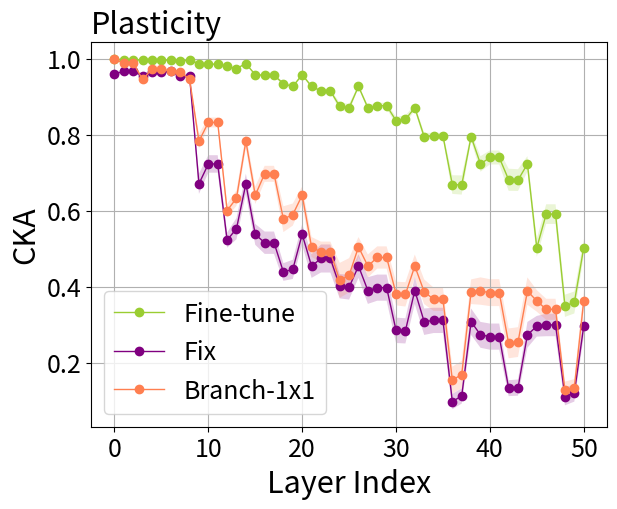

The matplotlib source for this figure: (Note: this script raises an exception after producing the figure.)
import numpy as np
import matplotlib.pyplot as plt

joint = [[1.0] * 9] * 9

# fix = [
#     [0.9852935, 0.98448324, 0.98448324, 0.9834609, 0.99052745, 0.99052745, 0.9881669, 0.98160845, 0.9834609, 0.8987448,
#      0.8542655, 0.8542655, 0.80347174, 0.80847096, 0.8987448, 0.8162199, 0.82959473, 0.82959473, 0.76393634, 0.788548,
#      0.8162199, 0.7907949, 0.7650907, 0.7650907, 0.7253192, 0.7018758, 0.7907949, 0.6861197, 0.67502904, 0.67502904,
#      0.5259508, 0.5303537, 0.6861197, 0.5412346, 0.52628994, 0.52628994, 0.28635442, 0.3074534, 0.5412346, 0.4846261,
#      0.47037828, 0.47037828, 0.33224759, 0.34241655, 0.4846261, 0.38071263, 0.38806516, 0.38806516, 0.18985103,
#      0.19768202, 0.38071263],
#     [0.98478186, 0.9814315, 0.9814315, 0.9839491, 0.9905693, 0.9905693, 0.98761016, 0.98029345, 0.9839491, 0.91060406,
#      0.86565715, 0.86565715, 0.84026575, 0.8466799, 0.91060406, 0.82770413, 0.83096004, 0.83096004, 0.759659, 0.7775858,
#      0.82770413, 0.78046143, 0.7556663, 0.7556663, 0.7349702, 0.71601593, 0.78046143, 0.6967848, 0.6885213, 0.6885213,
#      0.5605637, 0.5606788, 0.6967848, 0.5549008, 0.55190223, 0.55190223, 0.3280241, 0.34653997, 0.5549008, 0.48671725,
#      0.47747016, 0.47747016, 0.30739704, 0.3205203, 0.48671725, 0.4067823, 0.41744307, 0.41744307, 0.21127702,
#      0.21846256, 0.4067823],
#     [0.9833826, 0.9802897, 0.9802897, 0.9797987, 0.9885399, 0.9885399, 0.9867709, 0.9789025, 0.9797987, 0.90431106,
#      0.83495015, 0.83495015, 0.7981402, 0.79743785, 0.90431106, 0.8104982, 0.8246379, 0.8246379, 0.759179, 0.7826841,
#      0.8104982, 0.7612221, 0.7346998, 0.7346998, 0.7111338, 0.68637764, 0.7612221, 0.6741384, 0.657435, 0.657435,
#      0.5482372, 0.54603124, 0.6741384, 0.56350344, 0.55165815, 0.55165815, 0.31706527, 0.33691528, 0.56350344,
#      0.5143354, 0.49778336, 0.49778336, 0.36548102, 0.37832975, 0.5143354, 0.42275062, 0.429106, 0.429106, 0.19327162,
#      0.20124136, 0.42275062],
#     [0.99212366, 0.98476964, 0.98476964, 0.9873681, 0.99175465, 0.99175465, 0.9879144, 0.9801162, 0.9873681, 0.9195477,
#      0.8865718, 0.8865718, 0.85277176, 0.85835344, 0.9195477, 0.83606386, 0.846452, 0.846452, 0.7638266, 0.79367524,
#      0.83606386, 0.78850424, 0.7620933, 0.7620933, 0.7270541, 0.6978238, 0.78850424, 0.6903098, 0.6731846, 0.6731846,
#      0.5140469, 0.5109064, 0.6903098, 0.55380976, 0.54150814, 0.54150814, 0.25747824, 0.2805199, 0.55380976, 0.48847288,
#      0.4667978, 0.4667978, 0.2665658, 0.28027827, 0.48847288, 0.38054585, 0.40412053, 0.40412053, 0.16741213,
#      0.17699294, 0.38054585],
#     [0.9852866, 0.98189825, 0.98189825, 0.98559165, 0.99029225, 0.99029225, 0.9894595, 0.98388845, 0.98559165,
#      0.91462046, 0.86795956, 0.86795956, 0.81729114, 0.82597417, 0.91462046, 0.84020644, 0.852938, 0.852938, 0.7760829,
#      0.799629, 0.84020644, 0.7917672, 0.7710856, 0.7710856, 0.74390846, 0.7222938, 0.7917672, 0.7001532, 0.687641,
#      0.687641, 0.55338395, 0.55252594, 0.7001532, 0.55894136, 0.54280204, 0.54280204, 0.27636665, 0.29914954,
#      0.55894136, 0.5000516, 0.48735687, 0.48735687, 0.33371225, 0.34413368, 0.5000516, 0.4123007, 0.39756984,
#      0.39756984, 0.12975268, 0.13883792, 0.4123007],
#     [0.98304623, 0.98295546, 0.98295546, 0.9801713, 0.9906467, 0.9906467, 0.9872425, 0.98082733, 0.9801713, 0.9067832,
#      0.8433288, 0.8433288, 0.7882312, 0.79009676, 0.9067832, 0.83802, 0.85206586, 0.85206586, 0.8017715, 0.81862515,
#      0.83802, 0.8035033, 0.7787039, 0.7787039, 0.75524354, 0.73180395, 0.8035033, 0.7147152, 0.70540446, 0.70540446,
#      0.5965942, 0.58851, 0.7147152, 0.601925, 0.5931171, 0.5931171, 0.37052587, 0.39111328, 0.601925, 0.52751136,
#      0.5212883, 0.5212883, 0.3839311, 0.3942649, 0.52751136, 0.4452842, 0.45314783, 0.45314783, 0.2179908, 0.22794512,
#      0.4452842],
#     [0.9774244, 0.98305374, 0.98305374, 0.9829907, 0.99055266, 0.99055266, 0.98817295, 0.9813546, 0.9829907, 0.9005828,
#      0.84721106, 0.84721106, 0.8005363, 0.80059147, 0.9005828, 0.82199514, 0.83797204, 0.83797204, 0.77496374,
#      0.7947052, 0.82199514, 0.7870782, 0.7623973, 0.7623973, 0.70969087, 0.6845065, 0.7870782, 0.6920163, 0.6845076,
#      0.6845076, 0.5575639, 0.5499114, 0.6920163, 0.57843995, 0.5578229, 0.5578229, 0.29814354, 0.3225004, 0.57843995,
#      0.533635, 0.51667434, 0.51667434, 0.37430757, 0.38650057, 0.533635, 0.4133638, 0.41783068, 0.41783068, 0.17394432,
#      0.18306337, 0.4133638],
#     [0.9852528, 0.98448473, 0.98448473, 0.9851395, 0.9885963, 0.9885963, 0.9863745, 0.97824, 0.9851395, 0.8980958,
#      0.8574296, 0.8574296, 0.79840106, 0.8088764, 0.8980958, 0.80268, 0.8218765, 0.8218765, 0.747207, 0.7693353,
#      0.80268, 0.7654746, 0.74651444, 0.74651444, 0.69575346, 0.6659079, 0.7654746, 0.6580188, 0.6465229, 0.6465229,
#      0.4818242, 0.47897327, 0.6580188, 0.5345925, 0.50784326, 0.50784326, 0.20293945, 0.22908717, 0.5345925, 0.4578013,
#      0.44469333, 0.44469333, 0.24377257, 0.2542379, 0.4578013, 0.34916285, 0.37375826, 0.37375826, 0.115174845,
#      0.12619391, 0.34916285],
#     [0.99064326, 0.98528075, 0.98528075, 0.98712695, 0.9920082, 0.9920082, 0.98897976, 0.98286515, 0.98712695,
#      0.9160904, 0.87661356, 0.87661356, 0.8538095, 0.8622219, 0.9160904, 0.8366476, 0.83965695, 0.83965695, 0.76669127,
#      0.79429966, 0.8366476, 0.7966792, 0.76795673, 0.76795673, 0.72785014, 0.70640254, 0.7966792, 0.7132502, 0.70327324,
#      0.70327324, 0.557696, 0.5546064, 0.7132502, 0.59110045, 0.57201195, 0.57201195, 0.30182412, 0.3229588, 0.59110045,
#      0.5087654, 0.5165568, 0.5165568, 0.35837898, 0.3678538, 0.5087654, 0.4103446, 0.40983993, 0.40983993, 0.18941662,
#      0.19895087, 0.4103446],
#     [0.98904717, 0.98205984, 0.98205984, 0.98662716, 0.99109244, 0.99109244, 0.9885982, 0.9817097, 0.98662716,
#      0.9098743, 0.8741444, 0.8741444, 0.8496821, 0.86151, 0.9098743, 0.82274216, 0.83137727, 0.83137727, 0.75268435,
#      0.7848529, 0.82274216, 0.7981341, 0.7696059, 0.7696059, 0.7247661, 0.70302284, 0.7981341, 0.7225306, 0.7119993,
#      0.7119993, 0.5938335, 0.59880483, 0.7225306, 0.6038865, 0.5959861, 0.5959861, 0.37626323, 0.4007428, 0.6038865,
#      0.5591461, 0.5522938, 0.5522938, 0.42133942, 0.4329404, 0.5591461, 0.4481005, 0.45941204, 0.45941204, 0.21055359,
#      0.21782652, 0.4481005]]

finetune = [
    [0.9980807, 0.9970566, 0.9970566, 0.9965983, 0.9965777, 0.9965777, 0.99636006, 0.99457794, 0.9965983, 0.9863358,
     0.98599285, 0.98599285, 0.9791068, 0.9736936, 0.9863358, 0.95655596, 0.95674825, 0.95674825, 0.9375388, 0.930452,
     0.95655596, 0.9266466, 0.91816896, 0.91816896, 0.8802328, 0.8753332, 0.9266466, 0.86545324, 0.86858803, 0.86858803,
     0.8278643, 0.83055156, 0.86545324, 0.7871865, 0.7861351, 0.7861351, 0.65136063, 0.64974207, 0.7871865, 0.7193254,
     0.7378873, 0.7378873, 0.69343895, 0.6893805, 0.7193254, 0.48450765, 0.55276227, 0.55276227, 0.3389375, 0.34540164,
     0.48450765],
    [0.9981036, 0.9983802, 0.9983802, 0.9959267, 0.99628973, 0.99628973, 0.995713, 0.99368316, 0.9959267, 0.9881695,
     0.985896, 0.985896, 0.9800955, 0.97337866, 0.9881695, 0.95844966, 0.95562446, 0.95562446, 0.9367456, 0.92867786,
     0.95844966, 0.9298229, 0.92049104, 0.92049104, 0.8802189, 0.8784407, 0.9298229, 0.8732043, 0.8796215, 0.8796215,
     0.8426499, 0.845297, 0.8732043, 0.78617543, 0.7947561, 0.7947561, 0.68348736, 0.6828329, 0.78617543, 0.6853659,
     0.7061956, 0.7061956, 0.6335422, 0.63458633, 0.6853659, 0.45671326, 0.5715262, 0.5715262, 0.38204783, 0.39386097,
     0.45671326],
    [0.9978135, 0.996931, 0.996931, 0.9960078, 0.9959572, 0.9959572, 0.9960258, 0.9936988, 0.9960078, 0.98534447,
     0.98368746, 0.98368746, 0.9785969, 0.97185624, 0.98534447, 0.9529073, 0.95262927, 0.95262927, 0.9332523, 0.9251382,
     0.9529073, 0.92369044, 0.91260356, 0.91260356, 0.8721022, 0.8685056, 0.92369044, 0.86737, 0.8715579, 0.8715579,
     0.8400508, 0.8431695, 0.86737, 0.79969406, 0.8004925, 0.8004925, 0.67012745, 0.66818076, 0.79969406, 0.73205566,
     0.74685174, 0.74685174, 0.68303573, 0.6846856, 0.73205566, 0.519121, 0.6283717, 0.6283717, 0.36717987, 0.37540647,
     0.519121],
    [0.99901927, 0.998663, 0.998663, 0.99694216, 0.9972699, 0.9972699, 0.99688643, 0.9958591, 0.99694216, 0.98888266,
     0.98736817, 0.98736817, 0.9819965, 0.9776526, 0.98888266, 0.9624852, 0.9618185, 0.9618185, 0.9360255, 0.9307648,
     0.9624852, 0.93269145, 0.9197025, 0.9197025, 0.8780361, 0.87631816, 0.93269145, 0.87894344, 0.8824427, 0.8824427,
     0.8409151, 0.84523606, 0.87894344, 0.80372137, 0.80195045, 0.80195045, 0.64953595, 0.64735836, 0.80372137,
     0.74454117, 0.76087284, 0.76087284, 0.7002518, 0.69884807, 0.74454117, 0.52639157, 0.61954707, 0.61954707,
     0.3694367, 0.37715867, 0.52639157],
    [0.9980565, 0.9969393, 0.9969393, 0.9961526, 0.99639696, 0.99639696, 0.9964998, 0.99443036, 0.9961526, 0.9883102,
     0.9871004, 0.9871004, 0.98074555, 0.9745037, 0.9883102, 0.95840746, 0.9557015, 0.9557015, 0.9328373, 0.92612505,
     0.95840746, 0.92739326, 0.91370344, 0.91370344, 0.87724036, 0.8732906, 0.92739326, 0.8760057, 0.88057375,
     0.88057375, 0.82937616, 0.83480644, 0.8760057, 0.7984306, 0.7952626, 0.7952626, 0.63422596, 0.632198, 0.7984306,
     0.7313853, 0.7448453, 0.7448453, 0.6569549, 0.65514123, 0.7313853, 0.515506, 0.5898047, 0.5898047, 0.2853003,
     0.29666063, 0.515506],
    [0.9977673, 0.99661016, 0.99661016, 0.9947842, 0.99608964, 0.99608964, 0.9955345, 0.9933946, 0.9947842, 0.98765874,
     0.98503286, 0.98503286, 0.9806771, 0.97375065, 0.98765874, 0.95939857, 0.95932513, 0.95932513, 0.9389094,
     0.9317957, 0.95939857, 0.92866814, 0.9160273, 0.9160273, 0.8872961, 0.8826801, 0.92866814, 0.8704598, 0.88009375,
     0.88009375, 0.8473207, 0.84955496, 0.8704598, 0.7945719, 0.8025151, 0.8025151, 0.7045755, 0.70437866, 0.7945719,
     0.7309447, 0.7524224, 0.7524224, 0.7376486, 0.7363456, 0.7309447, 0.50502473, 0.6247973, 0.6247973, 0.3627181,
     0.37199423, 0.50502473],
    [0.99692446, 0.9965487, 0.9965487, 0.9948055, 0.9964968, 0.9964968, 0.9935362, 0.9897917, 0.9948055, 0.9866205,
     0.9862466, 0.9862466, 0.9800012, 0.9742748, 0.9866205, 0.96077216, 0.9609188, 0.9609188, 0.9408833, 0.9286767,
     0.96077216, 0.92832774, 0.91673, 0.91673, 0.87779063, 0.8723008, 0.92832774, 0.8758592, 0.8822036, 0.8822036,
     0.84987074, 0.8537933, 0.8758592, 0.8054473, 0.8065491, 0.8065491, 0.71317154, 0.71172935, 0.8054473, 0.71150637,
     0.7282416, 0.7282416, 0.6740625, 0.67368597, 0.71150637, 0.48038632, 0.57252854, 0.57252854, 0.37140936, 0.3778346,
     0.48038632],
    [0.9980702, 0.9970349, 0.9970349, 0.9960701, 0.9966489, 0.9966489, 0.9949543, 0.9925584, 0.9960701, 0.98541844,
     0.9843356, 0.9843356, 0.97895193, 0.97363013, 0.98541844, 0.9533896, 0.9513447, 0.9513447, 0.9254706, 0.9145318,
     0.9533896, 0.9182286, 0.9077511, 0.9077511, 0.84599936, 0.8425583, 0.9182286, 0.85261905, 0.85825604, 0.85825604,
     0.81374055, 0.81395674, 0.85261905, 0.7733509, 0.7795907, 0.7795907, 0.64300454, 0.6388389, 0.7733509, 0.6963097,
     0.71449375, 0.71449375, 0.65370363, 0.6513994, 0.6963097, 0.4823634, 0.55834794, 0.55834794, 0.3087947, 0.31801003,
     0.4823634],
    [0.9987645, 0.99906075, 0.99906075, 0.9973139, 0.997272, 0.997272, 0.99740565, 0.996247, 0.9973139, 0.98832035,
     0.98640907, 0.98640907, 0.98167276, 0.976671, 0.98832035, 0.9593164, 0.9554905, 0.9554905, 0.9303304, 0.92677766,
     0.9593164, 0.92799103, 0.9155318, 0.9155318, 0.8742309, 0.8686924, 0.92799103, 0.8762231, 0.8820833, 0.8820833,
     0.8405306, 0.8422951, 0.8762231, 0.8092739, 0.8047075, 0.8047075, 0.67249703, 0.6737784, 0.8092739, 0.75816715,
     0.7679489, 0.7679489, 0.67015094, 0.6723679, 0.75816715, 0.52945375, 0.59732586, 0.59732586, 0.3483852, 0.35542965,
     0.52945375],
    [0.9986352, 0.9988032, 0.9988032, 0.9966822, 0.99662036, 0.99662036, 0.9973532, 0.99621457, 0.9966822, 0.9868682,
     0.98580474, 0.98580474, 0.9792225, 0.9731497, 0.9868682, 0.9576762, 0.95485026, 0.95485026, 0.9325628, 0.92753637,
     0.9576762, 0.92878807, 0.9134945, 0.9134945, 0.8722628, 0.8704199, 0.92878807, 0.87413514, 0.8791173, 0.8791173,
     0.8400686, 0.8436853, 0.87413514, 0.791577, 0.79868364, 0.79868364, 0.6671812, 0.6685489, 0.791577, 0.722047,
     0.7417607, 0.7417607, 0.71244127, 0.71055406, 0.722047, 0.52483994, 0.59666836, 0.59666836, 0.36488435, 0.37455332,
     0.52483994]]
fix = [
    [0.96216094, 0.97246385, 0.97246385, 0.9600656, 0.9674788, 0.9674788, 0.96844906, 0.95333445, 0.9600656, 0.7010763,
     0.7521239, 0.7521239, 0.5508077, 0.58461255, 0.7010763, 0.56567764, 0.5473537, 0.5473537, 0.45650274, 0.46891773,
     0.56567764, 0.496981, 0.5227866, 0.5227866, 0.44352955, 0.4454104, 0.496981, 0.4228692, 0.42825428, 0.42825428,
     0.30639008, 0.3073915, 0.4228692, 0.32912838, 0.32803428, 0.32803428, 0.07575105, 0.090870775, 0.32912838,
     0.31639078, 0.3091405, 0.3091405, 0.14410107, 0.14506048, 0.31639078, 0.31980318, 0.33501306, 0.33501306,
     0.09389277, 0.10487901, 0.31980318],
    [0.9613515, 0.9689097, 0.9689097, 0.95708364, 0.96489835, 0.96489835, 0.962921, 0.9488862, 0.95708364, 0.69486254,
     0.74968874, 0.74968874, 0.5440897, 0.58659494, 0.69486254, 0.5549844, 0.54068685, 0.54068685, 0.44322118, 0.449177,
     0.5549844, 0.49466085, 0.50905716, 0.50905716, 0.41456893, 0.41853842, 0.49466085, 0.44511, 0.4526153, 0.4526153,
     0.32935217, 0.3268208, 0.44511, 0.3546861, 0.3518316, 0.3518316, 0.09368526, 0.108399354, 0.3546861, 0.3165483,
     0.3120945, 0.3120945, 0.13483176, 0.13698505, 0.3165483, 0.30439907, 0.31802958, 0.31802958, 0.09377946,
     0.10565976, 0.30439907],
    [0.95051354, 0.9655839, 0.9655839, 0.9511562, 0.96584326, 0.96584326, 0.96676755, 0.95435625, 0.9511562, 0.679913,
     0.7281023, 0.7281023, 0.53016096, 0.5637108, 0.679913, 0.54384375, 0.52963394, 0.52963394, 0.45674804, 0.4674495,
     0.54384375, 0.4659961, 0.485656, 0.485656, 0.41613573, 0.4134359, 0.4659961, 0.41449022, 0.41792366, 0.41792366,
     0.32042834, 0.32091993, 0.41449022, 0.34070647, 0.3401608, 0.3401608, 0.11533248, 0.12665376, 0.34070647,
     0.31439975, 0.31147158, 0.31147158, 0.18347804, 0.1858295, 0.31439975, 0.33970532, 0.35017976, 0.35017976,
     0.15239145, 0.16592222, 0.33970532],
    [0.9556142, 0.97159886, 0.97159886, 0.95212257, 0.9674704, 0.9674704, 0.9659037, 0.9521961, 0.95212257, 0.6855932,
     0.730806, 0.730806, 0.5400201, 0.5755625, 0.6855932, 0.5600922, 0.53975606, 0.53975606, 0.44115272, 0.44623092,
     0.5600922, 0.4663335, 0.506611, 0.506611, 0.41860992, 0.42132193, 0.4663335, 0.39971524, 0.41075495, 0.41075495,
     0.29549837, 0.2928797, 0.39971524, 0.32083884, 0.32195926, 0.32195926, 0.113378294, 0.12527284, 0.32083884,
     0.2751265, 0.26978713, 0.26978713, 0.12930617, 0.1311686, 0.2751265, 0.2942463, 0.29316455, 0.29316455, 0.10477164,
     0.11524062, 0.2942463],
    [0.9511425, 0.9653233, 0.9653233, 0.9512595, 0.95065325, 0.95065325, 0.96176773, 0.9433528, 0.9512595, 0.6207162,
     0.67931825, 0.67931825, 0.5005681, 0.5018789, 0.6207162, 0.49095148, 0.46417657, 0.46417657, 0.38927922,
     0.39140967, 0.49095148, 0.41101214, 0.40943107, 0.40943107, 0.33012024, 0.33259222, 0.41101214, 0.35782406,
     0.36471242, 0.36471242, 0.2609477, 0.26159537, 0.35782406, 0.28879455, 0.2977961, 0.2977961, 0.081941225,
     0.09690153, 0.28879455, 0.26982856, 0.26601908, 0.26601908, 0.13677812, 0.13763942, 0.26982856, 0.30391786,
     0.28989398, 0.28989398, 0.10072928, 0.10833923, 0.30391786],
    [0.9633374, 0.96521324, 0.96521324, 0.9545842, 0.95962584, 0.95962584, 0.96679527, 0.9560677, 0.9545842, 0.6368902,
     0.6943957, 0.6943957, 0.48308808, 0.5114164, 0.6368902, 0.5169725, 0.5020118, 0.5020118, 0.46187058, 0.47099897,
     0.5169725, 0.42058712, 0.44667077, 0.44667077, 0.39716393, 0.38245925, 0.42058712, 0.34345487, 0.34911492,
     0.34911492, 0.24369082, 0.24335526, 0.34345487, 0.2537814, 0.25587213, 0.25587213, 0.093614794, 0.108892225,
     0.2537814, 0.23137744, 0.22830938, 0.22830938, 0.12966181, 0.12913413, 0.23137744, 0.23503917, 0.24455021,
     0.24455021, 0.08735431, 0.0948319, 0.23503917],
    [0.97372234, 0.96256465, 0.96256465, 0.96240056, 0.96952796, 0.96952796, 0.9740746, 0.9694167, 0.96240056,
     0.6827483, 0.73435813, 0.73435813, 0.5323092, 0.5667696, 0.6827483, 0.5525094, 0.536004, 0.536004, 0.46454683,
     0.46681157, 0.5525094, 0.4738108, 0.48600808, 0.48600808, 0.42028692, 0.41064373, 0.4738108, 0.41738456,
     0.42236897, 0.42236897, 0.30756775, 0.30392024, 0.41738456, 0.3380261, 0.34365314, 0.34365314, 0.14378409,
     0.15966184, 0.3380261, 0.29151985, 0.2896526, 0.2896526, 0.13841183, 0.14067058, 0.29151985, 0.3134416, 0.31303018,
     0.31303018, 0.10208658, 0.11465426, 0.3134416],
    [0.9636953, 0.9714265, 0.9714265, 0.9565588, 0.9673238, 0.9673238, 0.97112995, 0.96028656, 0.9565588, 0.70079863,
     0.74361974, 0.74361974, 0.51628345, 0.5485048, 0.70079863, 0.57507473, 0.5360135, 0.5360135, 0.44334766, 0.4549879,
     0.57507473, 0.4704798, 0.5018742, 0.5018742, 0.41933042, 0.41517076, 0.4704798, 0.39474073, 0.4068829, 0.4068829,
     0.29735902, 0.2928139, 0.39474073, 0.3197298, 0.32923073, 0.32923073, 0.0996004, 0.11600395, 0.3197298, 0.2599609,
     0.25527236, 0.25527236, 0.1250738, 0.12949109, 0.2599609, 0.29701006, 0.30194476, 0.30194476, 0.15845865,
     0.16280974, 0.29701006],
    [0.96362835, 0.96571684, 0.96571684, 0.9513443, 0.96010303, 0.96010303, 0.9655451, 0.9534781, 0.9513443, 0.65636426,
     0.7118642, 0.7118642, 0.51968557, 0.56086916, 0.65636426, 0.5180557, 0.4939096, 0.4939096, 0.41801995, 0.42271975,
     0.5180557, 0.4320575, 0.4509304, 0.4509304, 0.39933082, 0.3979949, 0.4320575, 0.3715509, 0.379739, 0.379739,
     0.27292183, 0.2721985, 0.3715509, 0.2838398, 0.29156777, 0.29156777, 0.09020882, 0.10443075, 0.2838398, 0.2362123,
     0.22990784, 0.22990784, 0.10653522, 0.10656014, 0.2362123, 0.2771068, 0.27162355, 0.27162355, 0.1042363,
     0.11258686, 0.2771068],
    [0.9587918, 0.9561696, 0.9561696, 0.953417, 0.96574616, 0.96574616, 0.96500605, 0.9521853, 0.953417, 0.6504472,
     0.7071288, 0.7071288, 0.50935984, 0.5299227, 0.6504472, 0.500564, 0.46980935, 0.46980935, 0.4134512, 0.41879743,
     0.500564, 0.4122082, 0.4245625, 0.4245625, 0.35620737, 0.350659, 0.4122082, 0.3332263, 0.3443369, 0.3443369,
     0.21956488, 0.2175719, 0.3332263, 0.25042158, 0.254835, 0.254835, 0.07290183, 0.08796353, 0.25042158, 0.2234467,
     0.21622169, 0.21622169, 0.10314833, 0.1042467, 0.2234467, 0.27578253, 0.27722737, 0.27722737, 0.113681644,
     0.12157788, 0.27578253]]

reparam = [
    [0.9988097, 0.990381, 0.990381, 0.9534511, 0.97906864, 0.97906864, 0.9728186, 0.97067684, 0.9534511, 0.8096042,
     0.8481218, 0.8481218, 0.61060715, 0.6472306, 0.8096042, 0.67262465, 0.71956927, 0.71956927, 0.6230867, 0.63393366,
     0.67262465, 0.5439272, 0.5469169, 0.5469169, 0.50151575, 0.5167216, 0.5439272, 0.48700696, 0.5070151, 0.5070151,
     0.41367063, 0.41348284, 0.48700696, 0.4174264, 0.3890234, 0.3890234, 0.16573223, 0.17993478, 0.4174264, 0.4153282,
     0.40809292, 0.40809292, 0.26890272, 0.2717332, 0.4153282, 0.38522977, 0.3669394, 0.3669394, 0.14056481, 0.14712341,
     0.38522977],
    [0.998238, 0.9854996, 0.9854996, 0.93911, 0.9705527, 0.9705527, 0.96750224, 0.9645246, 0.93911, 0.76341313,
     0.81086767, 0.81086767, 0.5738272, 0.6052664, 0.76341313, 0.6076596, 0.67395496, 0.67395496, 0.57714343,
     0.58827025, 0.6076596, 0.4915121, 0.46881613, 0.46881613, 0.4170698, 0.4241373, 0.4915121, 0.4409251, 0.46515742,
     0.46515742, 0.36994603, 0.3695027, 0.4409251, 0.36836043, 0.34771645, 0.34771645, 0.18295473, 0.19393641,
     0.36836043, 0.36676863, 0.35844272, 0.35844272, 0.24432866, 0.24870798, 0.36676863, 0.3490724, 0.33898112,
     0.33898112, 0.16123967, 0.1684369, 0.3490724],
    [0.99844927, 0.9897431, 0.9897431, 0.9488183, 0.97885174, 0.97885174, 0.97017294, 0.9682255, 0.9488183, 0.7719018,
     0.8322612, 0.8322612, 0.5810897, 0.6053592, 0.7719018, 0.5992601, 0.6572149, 0.6572149, 0.5159045, 0.55097526,
     0.5992601, 0.4530188, 0.44144753, 0.44144753, 0.34980902, 0.3605012, 0.4530188, 0.3945287, 0.4174573, 0.4174573,
     0.3327018, 0.3269119, 0.3945287, 0.33019373, 0.31071845, 0.31071845, 0.09615308, 0.10482698, 0.33019373,
     0.33786836, 0.33249098, 0.33249098, 0.19560927, 0.19657461, 0.33786836, 0.35221332, 0.31611678, 0.31611678,
     0.10133094, 0.109331645, 0.35221332],
    [0.99861544, 0.98861337, 0.98861337, 0.9482918, 0.9749809, 0.9749809, 0.96983, 0.9674698, 0.9482918, 0.7830329,
     0.83783, 0.83783, 0.6020003, 0.62855816, 0.7830329, 0.63874364, 0.69608915, 0.69608915, 0.56651485, 0.5875602,
     0.63874364, 0.519192, 0.49367025, 0.49367025, 0.41141278, 0.4246313, 0.519192, 0.462829, 0.4865641, 0.4865641,
     0.3854332, 0.38389513, 0.462829, 0.39130586, 0.37281606, 0.37281606, 0.1396855, 0.15624283, 0.39130586, 0.4022564,
     0.39593154, 0.39593154, 0.24143034, 0.24384448, 0.4022564, 0.3347252, 0.32614422, 0.32614422, 0.10976842,
     0.11728619, 0.3347252],
    [0.99884784, 0.99012756, 0.99012756, 0.9573434, 0.9813718, 0.9813718, 0.97192794, 0.9694379, 0.9573434, 0.7800366,
     0.83281463, 0.83281463, 0.62270117, 0.65126896, 0.7800366, 0.6692176, 0.7256441, 0.7256441, 0.6218519, 0.6292089,
     0.6692176, 0.5316328, 0.5165396, 0.5165396, 0.46818653, 0.4810258, 0.5316328, 0.49270847, 0.5160644, 0.5160644,
     0.40606716, 0.40756714, 0.49270847, 0.4350228, 0.41146913, 0.41146913, 0.18502226, 0.20241022, 0.4350228,
     0.45644906, 0.45239174, 0.45239174, 0.3105452, 0.3131178, 0.45644906, 0.42626423, 0.39988703, 0.39988703,
     0.15839729, 0.16392514, 0.42626423],
    [0.99834216, 0.9849614, 0.9849614, 0.9373473, 0.9502573, 0.9502573, 0.96552795, 0.9633813, 0.9373473, 0.7823703,
     0.8322225, 0.8322225, 0.6189688, 0.65782744, 0.7823703, 0.6325197, 0.68007886, 0.68007886, 0.53469473, 0.55013686,
     0.6325197, 0.4882623, 0.48191008, 0.48191008, 0.3573476, 0.37988985, 0.4882623, 0.41612926, 0.43967524, 0.43967524,
     0.32259798, 0.31956136, 0.41612926, 0.33865893, 0.32205603, 0.32205603, 0.08677324, 0.103230454, 0.33865893,
     0.3458843, 0.3442407, 0.3442407, 0.20517007, 0.21053804, 0.3458843, 0.3202724, 0.2989286, 0.2989286, 0.094105646,
     0.10010815, 0.3202724],
    [0.99877954, 0.9921414, 0.9921414, 0.95209795, 0.98108906, 0.98108906, 0.972401, 0.9709992, 0.95209795, 0.81745,
     0.85326767, 0.85326767, 0.6136619, 0.6620126, 0.81745, 0.66028976, 0.71765673, 0.71765673, 0.5722612, 0.5903086,
     0.66028976, 0.52889174, 0.50258416, 0.50258416, 0.4253508, 0.4371699, 0.52889174, 0.4818937, 0.5007881, 0.5007881,
     0.40186423, 0.4001979, 0.4818937, 0.39828876, 0.37956643, 0.37956643, 0.1700299, 0.18631107, 0.39828876,
     0.39332563, 0.39103848, 0.39103848, 0.23889214, 0.24300075, 0.39332563, 0.37008992, 0.34138525, 0.34138525,
     0.11441153, 0.12275869, 0.37008992],
    [0.9985121, 0.9910896, 0.9910896, 0.9460218, 0.9735708, 0.9735708, 0.9709709, 0.9690741, 0.9460218, 0.79646844,
     0.83057797, 0.83057797, 0.59602827, 0.62587976, 0.79646844, 0.6513019, 0.7129647, 0.7129647, 0.6165351, 0.62263167,
     0.6513019, 0.51169896, 0.5063969, 0.5063969, 0.45101088, 0.4610763, 0.51169896, 0.47032782, 0.491096, 0.491096,
     0.41452548, 0.40996414, 0.47032782, 0.4105869, 0.3956585, 0.3956585, 0.19982427, 0.21250299, 0.4105869, 0.42575297,
     0.42004457, 0.42004457, 0.32606325, 0.32982013, 0.42575297, 0.37758768, 0.36219853, 0.36219853, 0.14996612,
     0.15675479, 0.37758768],
    [0.9984116, 0.98542714, 0.98542714, 0.9427541, 0.97467804, 0.97467804, 0.9654758, 0.9635115, 0.9427541, 0.7730416,
     0.8355815, 0.8355815, 0.5743766, 0.61152816, 0.7730416, 0.63248146, 0.6910857, 0.6910857, 0.56566644, 0.5625372,
     0.63248146, 0.49760634, 0.48288077, 0.48288077, 0.4143047, 0.4288692, 0.49760634, 0.4614361, 0.48213086,
     0.48213086, 0.40253338, 0.39896086, 0.4614361, 0.40769878, 0.38583544, 0.38583544, 0.16568491, 0.18364833,
     0.40769878, 0.38911924, 0.3879351, 0.3879351, 0.24927539, 0.2515718, 0.38911924, 0.34455547, 0.31928247,
     0.31928247, 0.11946399, 0.124344215, 0.34455547],
    [0.9980648, 0.98330826, 0.98330826, 0.9304575, 0.9641708, 0.9641708, 0.9562775, 0.95311844, 0.9304575, 0.753297,
     0.809607, 0.809607, 0.6112959, 0.63680094, 0.753297, 0.64460635, 0.6972484, 0.6972484, 0.58476907, 0.58359367,
     0.64460635, 0.48232883, 0.4696752, 0.4696752, 0.37175348, 0.38706118, 0.48232883, 0.4370294, 0.46418652,
     0.46418652, 0.37260982, 0.36949673, 0.4370294, 0.3713107, 0.35724643, 0.35724643, 0.15198198, 0.1675209, 0.3713107,
     0.35423154, 0.3544275, 0.3544275, 0.2298666, 0.23551117, 0.35423154, 0.3681047, 0.3367186, 0.3367186, 0.1274825,
     0.13528022, 0.3681047]]


# reparam = [[0.98489547, 0.99218345, 0.99218345, 0.97663796, 0.99210984, 0.99210984, 0.9903618, 0.9843958, 0.97663796,
#             0.90243566, 0.8539683, 0.8539683, 0.7872238, 0.8114782, 0.90243566, 0.8077327, 0.8124542, 0.8124542,
#             0.72747284, 0.7492291, 0.8077327, 0.80351526, 0.78112656, 0.78112656, 0.74982613, 0.7262616, 0.80351526,
#             0.6937943, 0.6940142, 0.6940142, 0.5554191, 0.5628267, 0.6937943, 0.60683084, 0.57652044, 0.57652044,
#             0.29103696, 0.31587452, 0.60683084, 0.58909005, 0.5642314, 0.5642314, 0.3707077, 0.38208702, 0.58909005,
#             0.5194893, 0.50881845, 0.50881845, 0.21264622, 0.22342487, 0.5194893],
#            [0.9852011, 0.9939661, 0.9939661, 0.9764656, 0.9905314, 0.9905314, 0.990001, 0.9831078, 0.9764656,
#             0.90944487, 0.866057, 0.866057, 0.83547664, 0.85125566, 0.90944487, 0.8112048, 0.808834, 0.808834,
#             0.71036494, 0.7262244, 0.8112048, 0.788112, 0.7659199, 0.7659199, 0.7334105, 0.71361816, 0.788112,
#             0.6766835, 0.68125945, 0.68125945, 0.53955203, 0.5433588, 0.6766835, 0.57394314, 0.552831, 0.552831,
#             0.2838055, 0.30843198, 0.57394314, 0.56962925, 0.5453719, 0.5453719, 0.34423426, 0.35556477, 0.56962925,
#             0.4863912, 0.48052946, 0.48052946, 0.19386071, 0.20754376, 0.4863912],
#            [0.98295665, 0.9900828, 0.9900828, 0.97009027, 0.99057925, 0.99057925, 0.9876472, 0.9794706, 0.97009027,
#             0.9039789, 0.83728427, 0.83728427, 0.7789283, 0.8007778, 0.9039789, 0.80430406, 0.81038153, 0.81038153,
#             0.72417116, 0.7378964, 0.80430406, 0.7763611, 0.75268245, 0.75268245, 0.72804224, 0.703058, 0.7763611,
#             0.6750332, 0.67658085, 0.67658085, 0.5686048, 0.5756512, 0.6750332, 0.59625655, 0.5727157, 0.5727157,
#             0.31897512, 0.34266868, 0.59625655, 0.6112145, 0.58077747, 0.58077747, 0.4080085, 0.42190585, 0.6112145,
#             0.5506699, 0.5431778, 0.5431778, 0.2366226, 0.2483554, 0.5506699],
#            [0.99220276, 0.99552363, 0.99552363, 0.9830766, 0.9920949, 0.9920949, 0.99047697, 0.9842247, 0.9830766,
#             0.92087203, 0.8847346, 0.8847346, 0.8509033, 0.8669758, 0.92087203, 0.83183086, 0.8349516, 0.8349516,
#             0.733828, 0.7600435, 0.83183086, 0.806224, 0.7839075, 0.7839075, 0.759719, 0.7344596, 0.806224, 0.70271236,
#             0.6990657, 0.6990657, 0.54765946, 0.55439097, 0.70271236, 0.5996113, 0.56914866, 0.56914866, 0.26924366,
#             0.29497746, 0.5996113, 0.5833412, 0.5640121, 0.5640121, 0.3344399, 0.34907177, 0.5833412, 0.503517,
#             0.4930208, 0.4930208, 0.19002944, 0.19968618, 0.503517],
#            [0.9842686, 0.99274236, 0.99274236, 0.97857505, 0.99155366, 0.99155366, 0.99162954, 0.9855367, 0.97857505,
#             0.91442055, 0.8691995, 0.8691995, 0.8020707, 0.82507735, 0.91442055, 0.8286013, 0.8341614, 0.8341614,
#             0.74321455, 0.7583329, 0.8286013, 0.8031303, 0.7790541, 0.7790541, 0.75528973, 0.73133177, 0.8031303,
#             0.7053133, 0.7026302, 0.7026302, 0.5596655, 0.5698577, 0.7053133, 0.6027692, 0.57387197, 0.57387197,
#             0.23750143, 0.2660494, 0.6027692, 0.60221004, 0.5757329, 0.5757329, 0.36228377, 0.37466916, 0.60221004,
#             0.53525084, 0.5079007, 0.5079007, 0.14607835, 0.15767425, 0.53525084],
#            [0.9826693, 0.9922746, 0.9922746, 0.97175926, 0.99014527, 0.99014527, 0.98840195, 0.98173296, 0.97175926,
#             0.9088522, 0.8380265, 0.8380265, 0.7580076, 0.77948844, 0.9088522, 0.8340937, 0.83867675, 0.83867675,
#             0.7652134, 0.78005546, 0.8340937, 0.81425804, 0.7962163, 0.7962163, 0.7794958, 0.7526816, 0.81425804,
#             0.72264874, 0.72679394, 0.72679394, 0.6205349, 0.62428635, 0.72264874, 0.65517634, 0.62886906, 0.62886906,
#             0.38996, 0.414302, 0.65517634, 0.6597548, 0.6338747, 0.6338747, 0.4840164, 0.49580026, 0.6597548, 0.572608,
#             0.5608565, 0.5608565, 0.26522705, 0.2748621, 0.572608],
#            [0.97627306, 0.99470955, 0.99470955, 0.9754032, 0.99046993, 0.99046993, 0.9897404, 0.98258126, 0.9754032,
#             0.9030899, 0.8472722, 0.8472722, 0.7804962, 0.79897994, 0.9030899, 0.81586254, 0.82497716, 0.82497716,
#             0.7393542, 0.754144, 0.81586254, 0.7966915, 0.78151166, 0.78151166, 0.7305877, 0.7017727, 0.7966915,
#             0.6782953, 0.68389356, 0.68389356, 0.5591395, 0.5588061, 0.6782953, 0.58670914, 0.5630963, 0.5630963,
#             0.2978208, 0.3275795, 0.58670914, 0.58487284, 0.547588, 0.547588, 0.37115335, 0.38407552, 0.58487284,
#             0.5064182, 0.50564355, 0.50564355, 0.23233637, 0.24362533, 0.5064182],
#            [0.98525727, 0.99274254, 0.99274254, 0.97879803, 0.99084914, 0.99084914, 0.98908997, 0.9823613, 0.97879803,
#             0.8932762, 0.85107, 0.85107, 0.77750427, 0.80442077, 0.8932762, 0.7974171, 0.8071185, 0.8071185, 0.7187083,
#             0.7299897, 0.7974171, 0.78091884, 0.7631682, 0.7631682, 0.7221572, 0.6950376, 0.78091884, 0.6701166,
#             0.66940904, 0.66940904, 0.5102295, 0.5113103, 0.6701166, 0.5814794, 0.5461096, 0.5461096, 0.19427203,
#             0.22516216, 0.5814794, 0.55842865, 0.53499734, 0.53499734, 0.2930151, 0.30513576, 0.55842865, 0.48093358,
#             0.48083887, 0.48083887, 0.16461919, 0.17544827, 0.48093358],
#            [0.990432, 0.99543315, 0.99543315, 0.9814229, 0.9921961, 0.9921961, 0.9912864, 0.984872, 0.9814229,
#             0.9108984, 0.87030154, 0.87030154, 0.8424832, 0.8625495, 0.9108984, 0.82128894, 0.82156783, 0.82156783,
#             0.7351462, 0.7582019, 0.82128894, 0.7987279, 0.7722104, 0.7722104, 0.7383781, 0.71710896, 0.7987279,
#             0.6984302, 0.7012966, 0.7012966, 0.56962246, 0.57066107, 0.6984302, 0.6081416, 0.58334243, 0.58334243,
#             0.25506392, 0.28459057, 0.6081416, 0.616216, 0.59915626, 0.59915626, 0.38933316, 0.40194312, 0.616216,
#             0.5257259, 0.5119867, 0.5119867, 0.20356236, 0.21567914, 0.5257259],
#            [0.9890895, 0.992459, 0.992459, 0.97942716, 0.9911504, 0.9911504, 0.9901311, 0.9831779, 0.97942716,
#             0.9102172, 0.87458694, 0.87458694, 0.84932786, 0.86947685, 0.9102172, 0.81630516, 0.8192572, 0.8192572,
#             0.71743697, 0.7467285, 0.81630516, 0.8008822, 0.7764491, 0.7764491, 0.7250407, 0.70379066, 0.8008822,
#             0.69547814, 0.6929409, 0.6929409, 0.5590776, 0.5669392, 0.69547814, 0.58941334, 0.5686899, 0.5686899,
#             0.2773116, 0.30823937, 0.58941334, 0.6061143, 0.57729733, 0.57729733, 0.39261472, 0.4062033, 0.6061143,
#             0.52856255, 0.5168933, 0.5168933, 0.2154168, 0.22768673, 0.52856255]]
# 将数据转换为NumPy数组
data_fix = np.array(fix)
data_finetune = np.array(finetune)
data_reparam = np.array(reparam)
data_joint = np.array(joint)

# 计算每个维度的均值和标准差
means_fix = data_fix.mean(axis=0)
std_fix = data_fix.std(axis=0)

means_finetune = data_finetune.mean(axis=0)
std_finetune = data_finetune.std(axis=0)

means_reparam = data_reparam.mean(axis=0)
std_reparam = data_reparam.std(axis=0)

means_joint = data_joint.mean(axis=0)
std_joint = data_joint.std(axis=0)

# 设置x轴数据
x = np.arange(0, len(means_fix))
fig, ax = plt.subplots(figsize=(6.66, 5))
markersize = 6
fontsize1 = 18
fontsize2 = 22
plt.xticks(fontsize=fontsize1)
plt.yticks(fontsize=fontsize1)

# plt.plot(x, means_joint, '--', label='Joint', color='red', linewidth=1)
# plt.fill_between(x, np.array(means_joint) - np.array(std_joint), np.array(means_joint) + np.array(std_joint),
#                  color='red',
#                  alpha=0.2, edgecolor=None)
# means_finetune[49] += 0.55
# means_finetune[48] += 0.56
# means_finetune[36:38] += 0.15
# means_finetune[42:44] += 0.15
ax.plot(x, means_finetune, '-o', markersize=markersize, label='Fine-tune', color='yellowgreen', linewidth=1)
ax.fill_between(x, np.array(means_finetune) - np.array(std_finetune),
                np.array(means_finetune) + np.array(std_finetune),
                color='yellowgreen',
                alpha=0.2, edgecolor=None)

ax.plot(x, means_fix, '-o', markersize=markersize, label='Fix', color='purple', linewidth=1)
ax.fill_between(x, np.array(means_fix) - np.array(std_fix),
                np.array(means_fix) + np.array(std_fix),
                color='purple',
                alpha=0.2, edgecolor=None)

# means_reparam[44:48] += 0.07
# means_reparam[50] += 0.07
plt.plot(x, means_reparam, '-o', markersize=markersize, label='Branch-1x1', color='coral', linewidth=1)
plt.fill_between(x, np.array(means_reparam) - np.array(std_reparam),
                 np.array(means_reparam) + np.array(std_reparam),
                 color='coral',
                 alpha=0.2, edgecolor=None)

ax.set_xlabel('Layer Index', fontsize=fontsize2)
ax.set_ylabel('CKA', fontsize=fontsize2)
ax.set_title('Plasticity', loc='left', fontsize=fontsize2)

# 显示图例
ax.legend(fontsize=fontsize1)
ax.grid()

# 显示图形

plt.savefig('result/plasticity-1x1-new.pdf', format='pdf', bbox_inches='tight')
plt.show()
